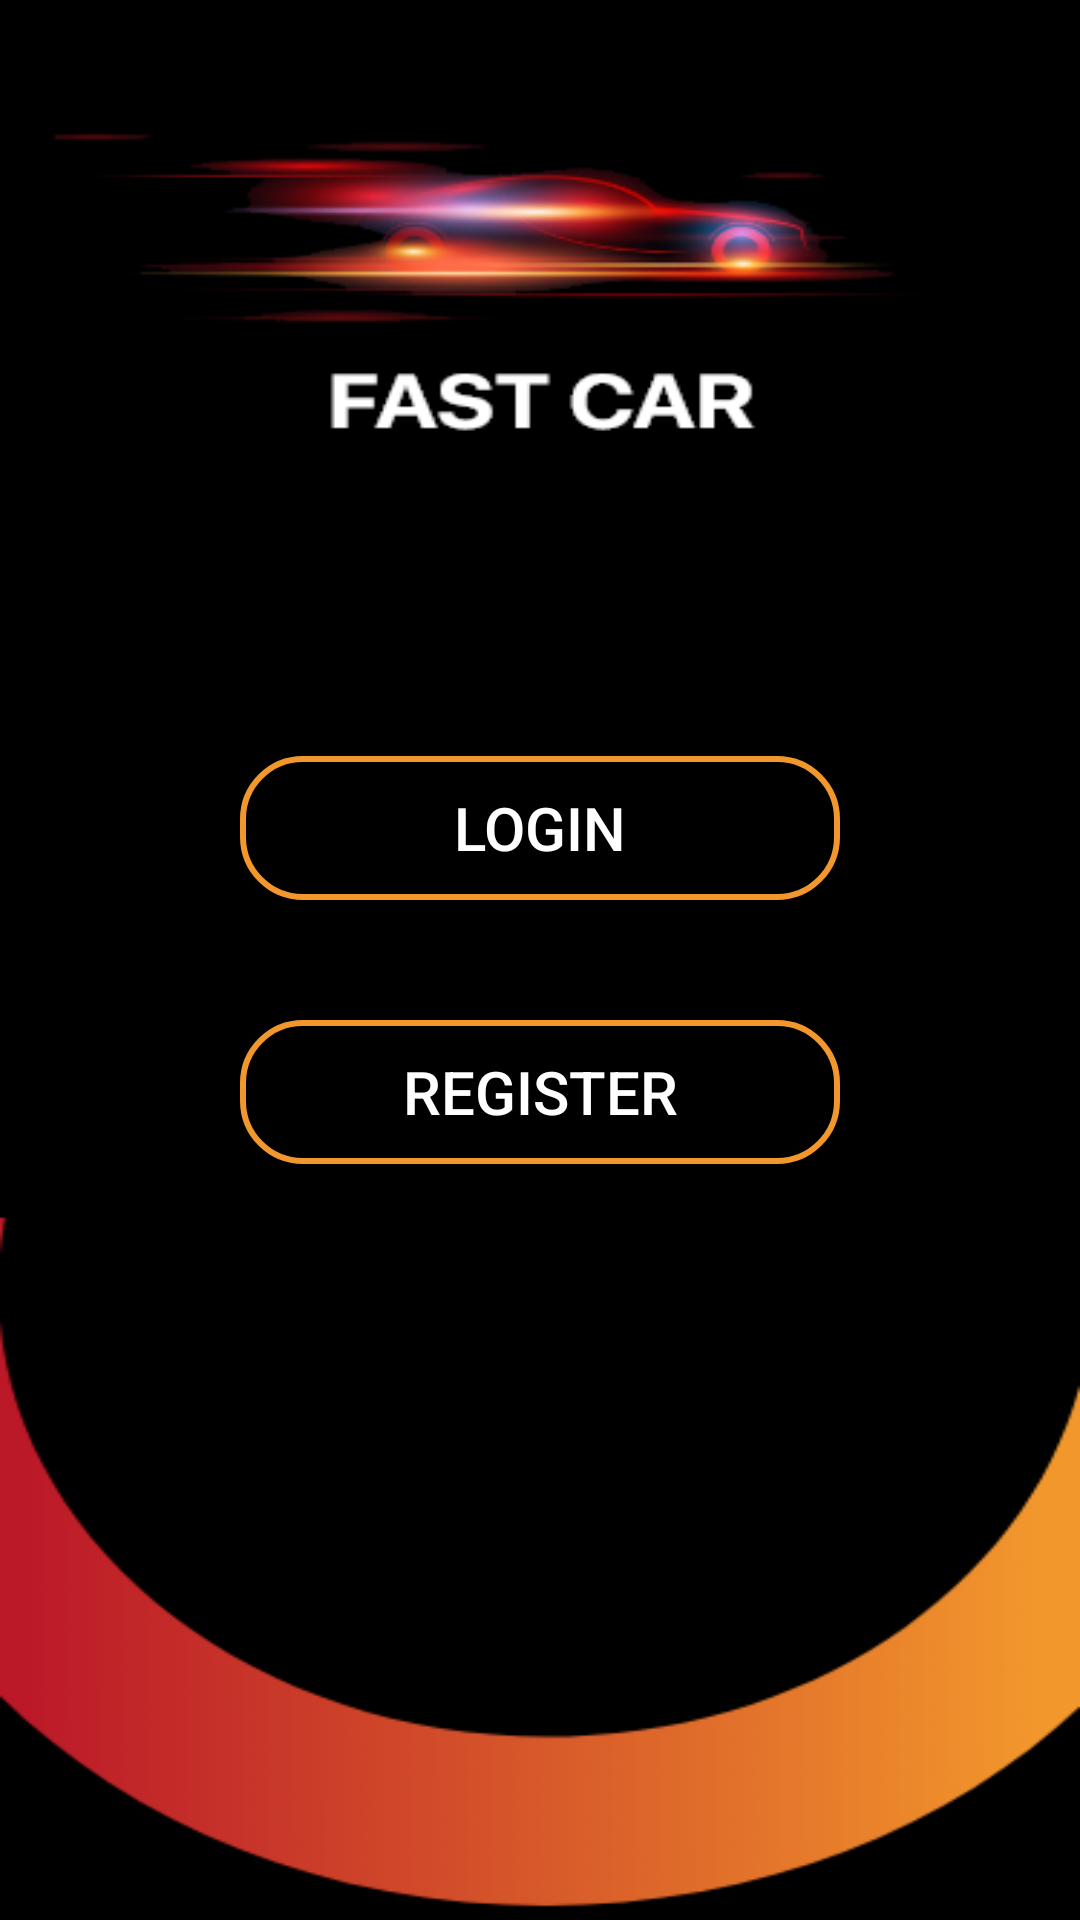

Here is an Android app screen rendered from its layout file. Give the layout XML and the strings, colors and styles it references.
<!-- AndroidManifest.xml: application theme AppTheme -->
<!-- res/layout/activity_splash2.xml -->
<?xml version="1.0" encoding="utf-8"?>
<RelativeLayout xmlns:android="http://schemas.android.com/apk/res/android"
    xmlns:app="http://schemas.android.com/apk/res-auto"
    xmlns:tools="http://schemas.android.com/tools"
    android:layout_width="match_parent"
    android:layout_height="match_parent"
    android:background="@drawable/splashh"
    tools:context=".Activity.Splash2">
    <LinearLayout
        android:layout_width="match_parent"
        android:layout_height="wrap_content"
        android:layout_marginRight="80dp"
        android:layout_marginLeft="80dp"
        android:orientation="vertical"
        android:layout_centerInParent="true"
        >
        <Button
            android:layout_width="match_parent"
            android:layout_height="wrap_content"
            android:text="@string/login"
            android:id="@+id/login"
            android:textSize="20dp"
            android:textColor="@color/white"
            android:background="@drawable/backshapeempty"
            />
        <Button
            android:layout_marginTop="40dp"
            android:layout_width="match_parent"
            android:id="@+id/register"
            android:layout_height="wrap_content"
            android:text="@string/text_register"
            android:textSize="20dp"
            android:textColor="@color/white"
            android:background="@drawable/backshapeempty"
            />
    </LinearLayout>

</RelativeLayout>
<!-- resources referenced by this layout -->
<resources>
  <color name="white">#ffffff</color>
  <!-- drawable backshapeempty (drawable) -->
  <shape
      xmlns:android="http://schemas.android.com/apk/res/android"
      android:shape="rectangle"   >
  
      <solid
          android:color="#00000000" >
      </solid>
  
      <stroke
          android:width="2dp"
          android:color="#f2972c" >
      </stroke>
  
      <padding
          android:left="8dp"
          android:top="8dp"
          android:right="8dp"
          android:bottom="8dp"    >
      </padding>
  
      <corners
          android:radius="20dp"   >
      </corners>
  
  </shape>
  <!-- drawable splashh: png bitmap (drawable, 33170 bytes) -->
  <string name="login">Login</string>
  <string name="text_register">Register</string>
  <style name="AppTheme" parent="Theme.AppCompat.Light.NoActionBar">
          
          <item name="colorPrimary">@color/colorPrimary</item>
          <item name="colorPrimaryDark">@color/colorPrimaryDark</item>
          <item name="colorAccent">@color/colorAccent</item>
          <item name="colorControlNormal">#f2972c</item>
          <item name="colorControlActivated">#f2972c</item>
          <item name="otpViewStyle">@style/OtpWidget.OtpView</item>
          <item name="android:textColorHint">@color/white</item>
          <item name="colorControlHighlight">#f2972c</item>
      </style>
  <color name="colorPrimary">#000000</color>
  <color name="colorPrimaryDark">#000000</color>
  <color name="colorAccent">#909090</color>
</resources>
